Photos from the image-classification dataset "archive_png" in the GitHub repository hzyen/digit_and_symbol_recognition. Its 10 classes are: decimal point, div, equal sign, minus sign, original number, original sign, other number, other sign, plus sign, times.

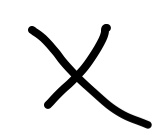
Label: times

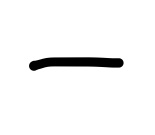
Label: minus sign

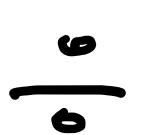
Label: div

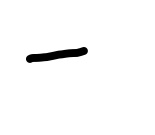
Label: minus sign

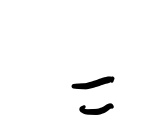
Label: equal sign

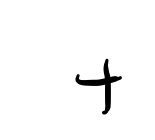
Label: plus sign
